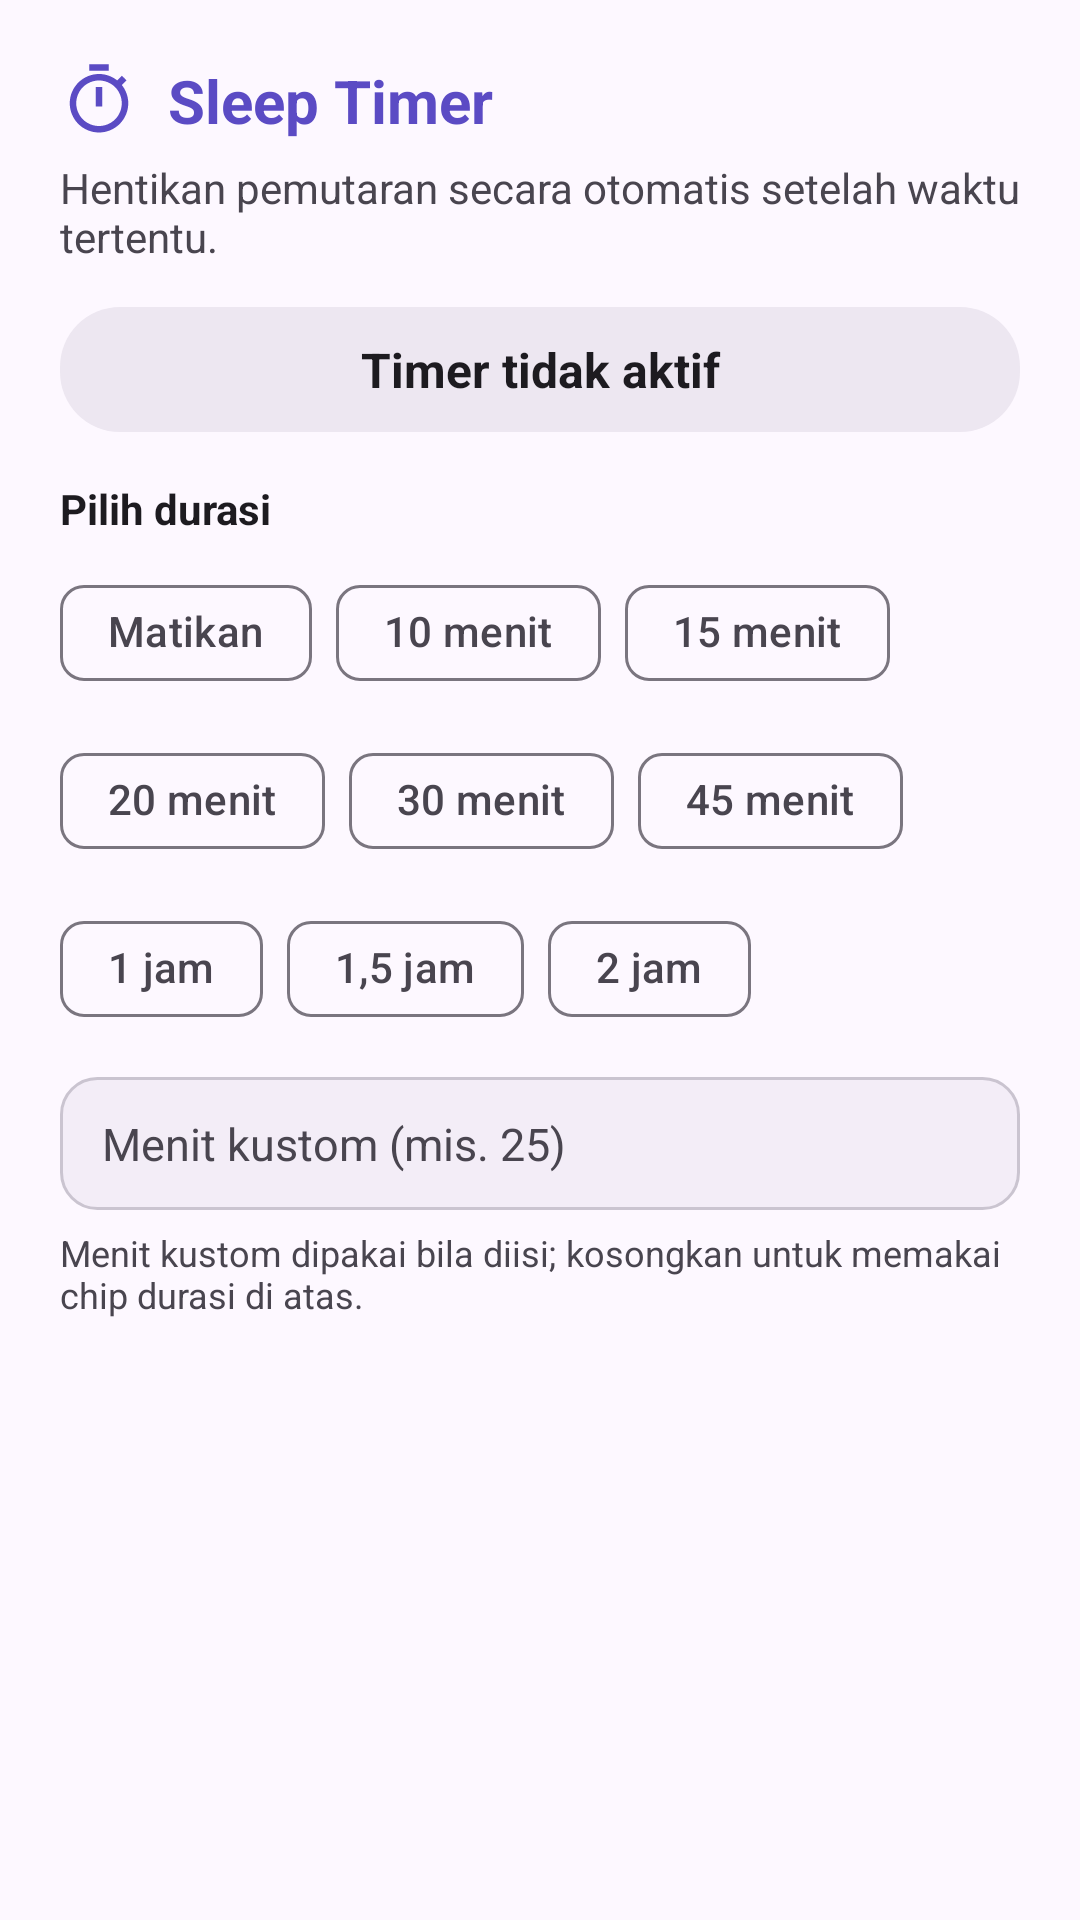

This screen was rendered from an Android layout file. Write that file and the resources it references.
<!-- AndroidManifest.xml: application theme Theme.NxMusic -->
<!-- res/layout/dialog_sleep_timer.xml -->
<?xml version="1.0" encoding="utf-8"?>
<LinearLayout xmlns:android="http://schemas.android.com/apk/res/android"
    xmlns:app="http://schemas.android.com/apk/res-auto"
    android:layout_width="match_parent"
    android:layout_height="wrap_content"
    android:orientation="vertical"
    android:paddingStart="20dp"
    android:paddingEnd="20dp"
    android:paddingTop="20dp"
    android:paddingBottom="4dp">

    
    <LinearLayout
        android:layout_width="match_parent"
        android:layout_height="wrap_content"
        android:orientation="horizontal"
        android:gravity="center_vertical">

        <ImageView
            android:layout_width="26dp"
            android:layout_height="26dp"
            android:src="@drawable/ic_sleep_timer"
            android:tint="@color/primary"
            android:contentDescription="@string/sleep_timer"/>

        <TextView
            android:layout_width="wrap_content"
            android:layout_height="wrap_content"
            android:paddingStart="10dp"
            android:text="@string/sleep_timer_title"
            android:textColor="@color/primary"
            android:textSize="20sp"
            android:textStyle="bold"/>
    </LinearLayout>

    <TextView
        android:layout_width="match_parent"
        android:layout_height="wrap_content"
        android:layout_marginTop="6dp"
        android:text="@string/sleep_timer_hint"
        android:textColor="@color/on_surface_variant"
        android:textSize="14sp"/>

    
    <TextView
        android:id="@+id/txt_sleep_status"
        android:layout_width="match_parent"
        android:layout_height="wrap_content"
        android:layout_marginTop="14dp"
        android:background="@drawable/bg_now_playing"
        android:gravity="center"
        android:paddingStart="14dp"
        android:paddingEnd="14dp"
        android:paddingTop="10dp"
        android:paddingBottom="10dp"
        android:text="@string/sleep_timer_inactive"
        android:textColor="@color/on_surface"
        android:textSize="16sp"
        android:textStyle="bold"/>

    <TextView
        android:layout_width="match_parent"
        android:layout_height="wrap_content"
        android:layout_marginTop="16dp"
        android:text="@string/sleep_timer_choose_duration"
        android:textColor="@color/on_surface"
        android:textSize="14sp"
        android:textStyle="bold"/>

    
    <com.google.android.material.chip.ChipGroup
        android:id="@+id/chip_group_sleep"
        android:layout_width="match_parent"
        android:layout_height="wrap_content"
        android:layout_marginTop="8dp"
        app:singleSelection="true"
        app:selectionRequired="true">

        <com.google.android.material.chip.Chip
            android:id="@+id/chip_sleep_off"
            style="@style/Widget.Material3.Chip.Filter"
            android:layout_width="wrap_content"
            android:layout_height="wrap_content"
            android:text="@string/sleep_timer_off"/>

        <com.google.android.material.chip.Chip
            android:id="@+id/chip_sleep_10"
            style="@style/Widget.Material3.Chip.Filter"
            android:layout_width="wrap_content"
            android:layout_height="wrap_content"
            android:text="@string/sleep_timer_10"/>

        <com.google.android.material.chip.Chip
            android:id="@+id/chip_sleep_15"
            style="@style/Widget.Material3.Chip.Filter"
            android:layout_width="wrap_content"
            android:layout_height="wrap_content"
            android:text="@string/sleep_timer_15"/>

        <com.google.android.material.chip.Chip
            android:id="@+id/chip_sleep_20"
            style="@style/Widget.Material3.Chip.Filter"
            android:layout_width="wrap_content"
            android:layout_height="wrap_content"
            android:text="@string/sleep_timer_20"/>

        <com.google.android.material.chip.Chip
            android:id="@+id/chip_sleep_30"
            style="@style/Widget.Material3.Chip.Filter"
            android:layout_width="wrap_content"
            android:layout_height="wrap_content"
            android:text="@string/sleep_timer_30"/>

        <com.google.android.material.chip.Chip
            android:id="@+id/chip_sleep_45"
            style="@style/Widget.Material3.Chip.Filter"
            android:layout_width="wrap_content"
            android:layout_height="wrap_content"
            android:text="@string/sleep_timer_45"/>

        <com.google.android.material.chip.Chip
            android:id="@+id/chip_sleep_60"
            style="@style/Widget.Material3.Chip.Filter"
            android:layout_width="wrap_content"
            android:layout_height="wrap_content"
            android:text="@string/sleep_timer_60"/>

        <com.google.android.material.chip.Chip
            android:id="@+id/chip_sleep_90"
            style="@style/Widget.Material3.Chip.Filter"
            android:layout_width="wrap_content"
            android:layout_height="wrap_content"
            android:text="@string/sleep_timer_90"/>

        <com.google.android.material.chip.Chip
            android:id="@+id/chip_sleep_120"
            style="@style/Widget.Material3.Chip.Filter"
            android:layout_width="wrap_content"
            android:layout_height="wrap_content"
            android:text="@string/sleep_timer_120"/>
    </com.google.android.material.chip.ChipGroup>

    
    <EditText
        android:id="@+id/edt_sleep_custom"
        android:layout_width="match_parent"
        android:layout_height="wrap_content"
        android:layout_marginTop="12dp"
        android:background="@drawable/bg_input_field"
        android:hint="@string/sleep_timer_custom_hint"
        android:inputType="number"
        android:maxLines="1"
        android:paddingStart="14dp"
        android:paddingEnd="14dp"
        android:paddingTop="12dp"
        android:paddingBottom="12dp"
        android:textColor="@color/on_surface"
        android:textColorHint="@color/on_surface_variant"
        android:textSize="15sp"/>

    <TextView
        android:layout_width="match_parent"
        android:layout_height="wrap_content"
        android:layout_marginTop="6dp"
        android:text="@string/sleep_timer_custom_note"
        android:textColor="@color/on_surface_variant"
        android:textSize="12sp"/>
</LinearLayout>
<!-- resources referenced by this layout -->
<resources>
  <color name="on_surface">#1D1B20</color>
  <color name="on_surface_variant">#49454F</color>
  <color name="primary">#5B4BC4</color>
  <!-- drawable bg_input_field (drawable) -->
  <?xml version="1.0" encoding="utf-8"?>
  <shape xmlns:android="http://schemas.android.com/apk/res/android"
      android:shape="rectangle">
      <corners android:radius="12dp"/>
      <solid android:color="@color/surface_container"/>
      <stroke
          android:width="1dp"
          android:color="@color/outline_variant"/>
  </shape>
  <!-- drawable bg_now_playing (drawable) -->
  <?xml version="1.0" encoding="utf-8"?>
  <shape xmlns:android="http://schemas.android.com/apk/res/android"
      android:shape="rectangle">
      <solid android:color="@color/surface_container_high"/>
      <corners android:radius="20dp"/>
  </shape>
  <string name="sleep_timer">Sleep Timer</string>
  <string name="sleep_timer_10">10 menit</string>
  <string name="sleep_timer_120">2 jam</string>
  <string name="sleep_timer_15">15 menit</string>
  <string name="sleep_timer_20">20 menit</string>
  <string name="sleep_timer_30">30 menit</string>
  <string name="sleep_timer_45">45 menit</string>
  <string name="sleep_timer_60">1 jam</string>
  <string name="sleep_timer_90">1,5 jam</string>
  <string name="sleep_timer_choose_duration">Pilih durasi</string>
  <string name="sleep_timer_custom_hint">Menit kustom (mis. 25)</string>
  <string name="sleep_timer_custom_note">Menit kustom dipakai bila diisi; kosongkan untuk memakai chip durasi di atas.</string>
  <string name="sleep_timer_hint">Hentikan pemutaran secara otomatis setelah waktu tertentu.</string>
  <string name="sleep_timer_inactive">Timer tidak aktif</string>
  <string name="sleep_timer_off">Matikan</string>
  <string name="sleep_timer_title">Sleep Timer</string>
  <color name="surface_container">#F3EDF7</color>
  <color name="outline_variant">#CAC4D0</color>
  <color name="surface_container_high">#EDE7F1</color>
  <color name="on_primary">#FFFFFFFF</color>
  <color name="primary_container">#E6DFFF</color>
  <color name="on_primary_container">#1F0F66</color>
  <color name="secondary">#635B70</color>
  <color name="on_secondary">#FFFFFFFF</color>
  <color name="secondary_container">#EADEF8</color>
  <color name="on_secondary_container">#1E1828</color>
  <color name="tertiary">#7E5260</color>
  <color name="on_tertiary">#FFFFFFFF</color>
  <color name="tertiary_container">#FFD9E2</color>
  <color name="on_tertiary_container">#31111D</color>
  <color name="error">#B3261E</color>
  <color name="on_error">#FFFFFF</color>
  <color name="background">#FDF8FF</color>
  <color name="on_background">#1D1B20</color>
  <color name="surface">#FDF8FF</color>
  <color name="surface_variant">#E6E0EC</color>
  <color name="surface_container_low">#F7F2FA</color>
  <color name="surface_container_highest">#E6E0EC</color>
  <color name="outline">#7A757F</color>
  <style name="NxMusicDialogTitle" parent="MaterialAlertDialog.Material3.Title.Text">
          <item name="android:textColor">@color/primary</item>
          <item name="android:textSize">20sp</item>
          <item name="android:textStyle">bold</item>
      </style>
  <style name="NxMusicDialogButton" parent="Widget.Material3.Button.TextButton.Dialog">
          <item name="android:textColor">@color/primary</item>
          <item name="android:textAllCaps">false</item>
      </style>
</resources>
